Photos from the image-classification dataset "Dataset" in the GitHub repository MaulaIlma/Indonesian-Batik-Recognition-Using-GLCM-and-CDH-Methods. Its 14 classes are: Bandung, Bogor, Ciamis, Cimahi, Cirebon, Garut, Indramayu, Kabupaten Bandung, Kabupaten Cirebon, Kabupaten Tasikmalaya, Kuningan, Majalengka, Sumedang, Tasikmalaya.

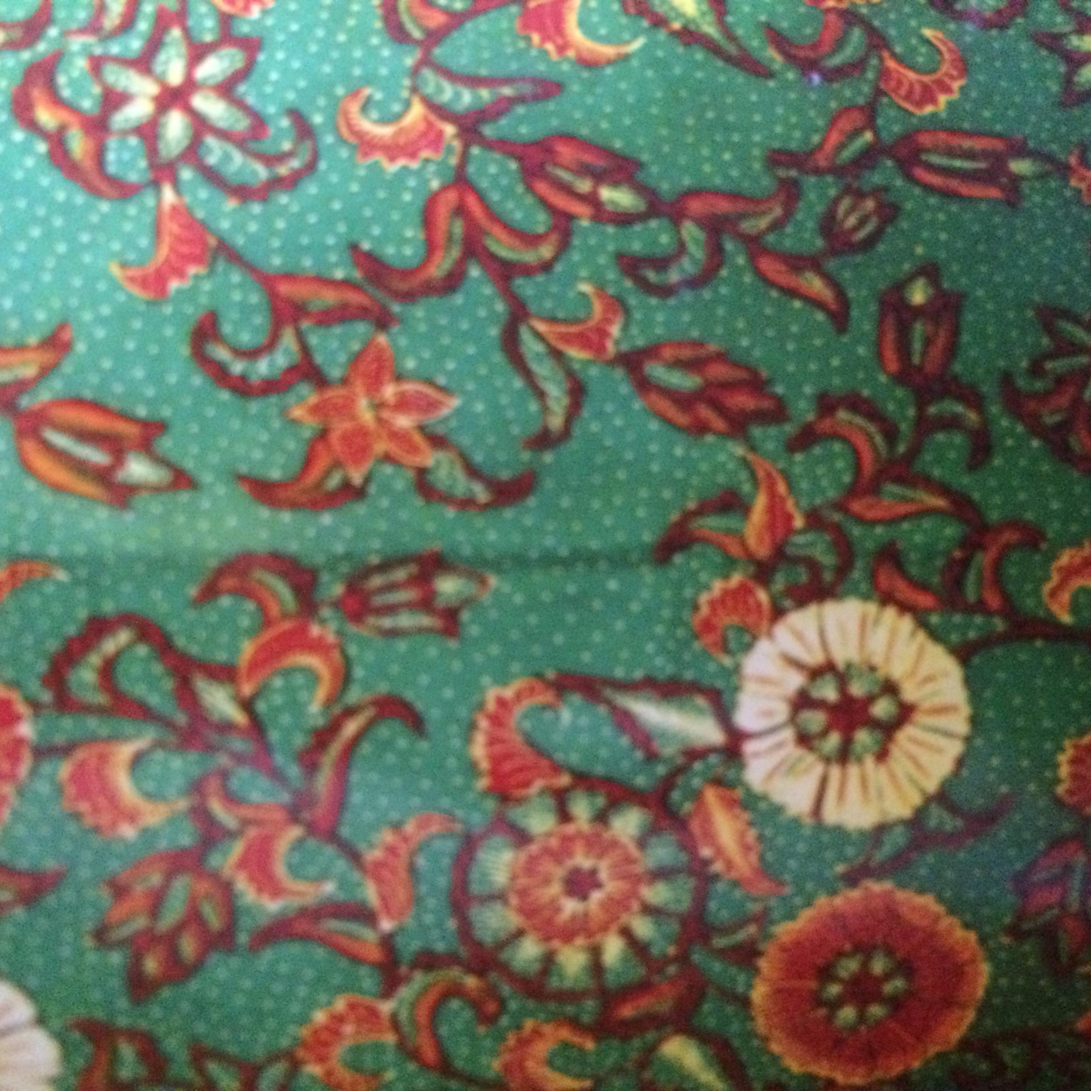
Label: Tasikmalaya

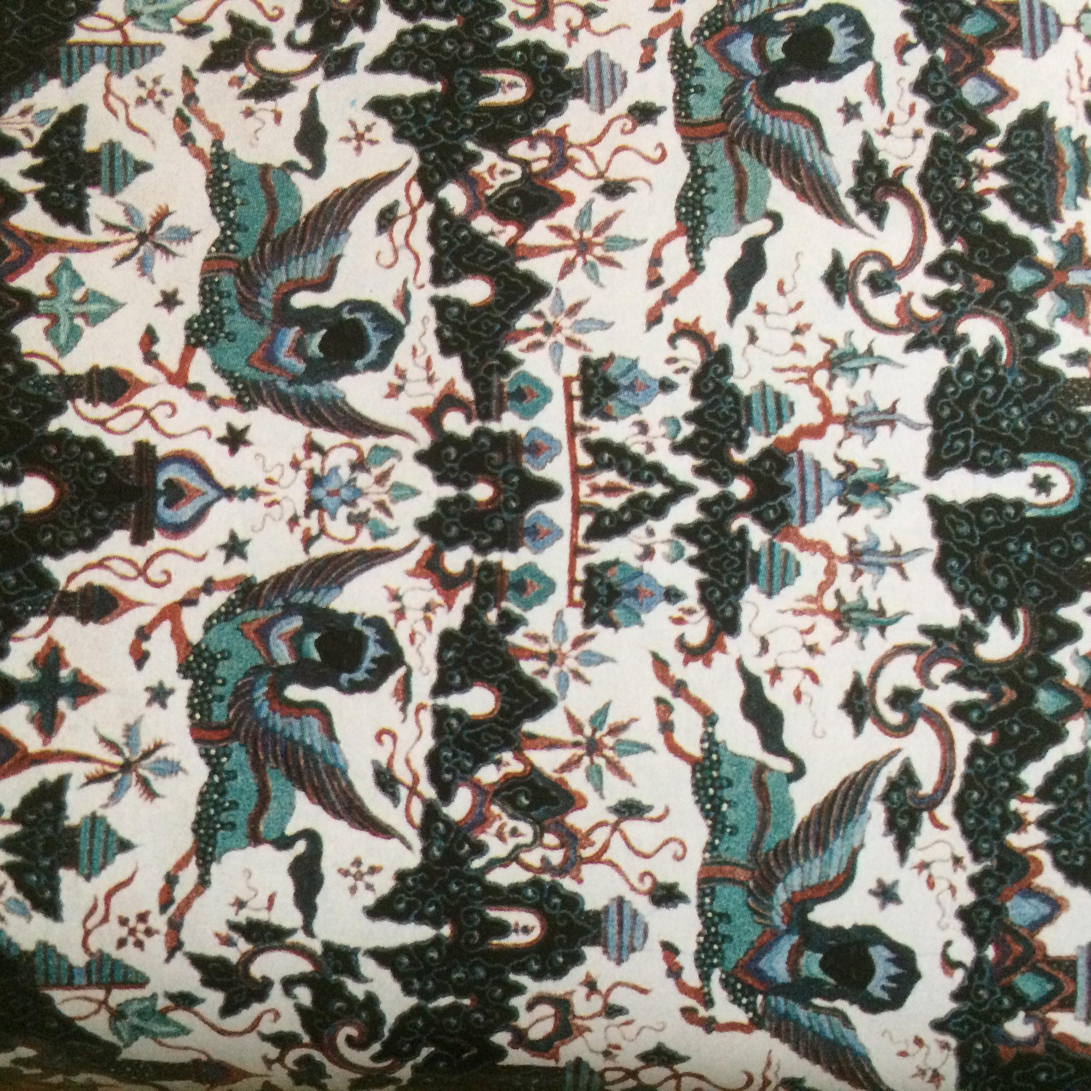
Label: Cirebon

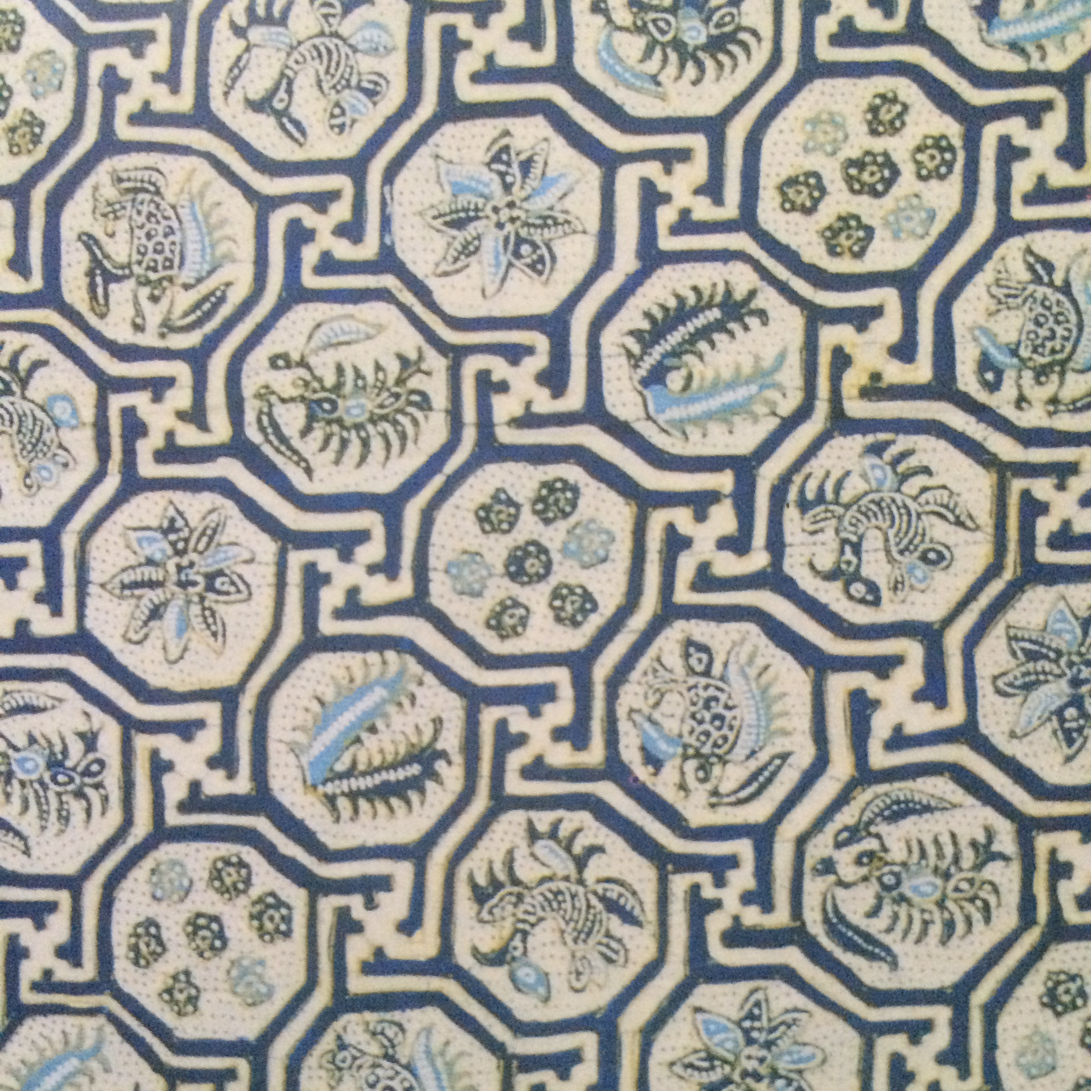
Label: Indramayu

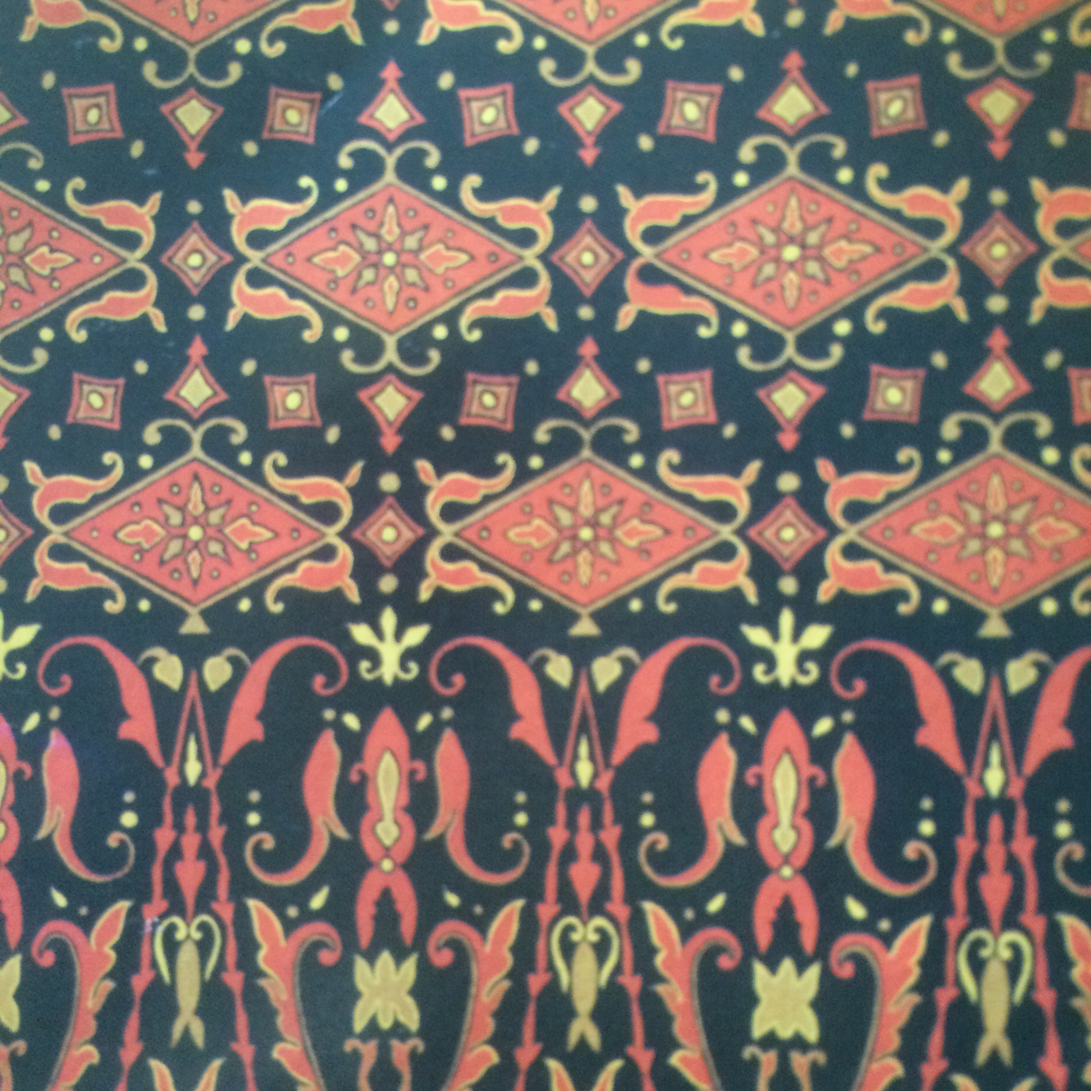
Label: Kabupaten Bandung

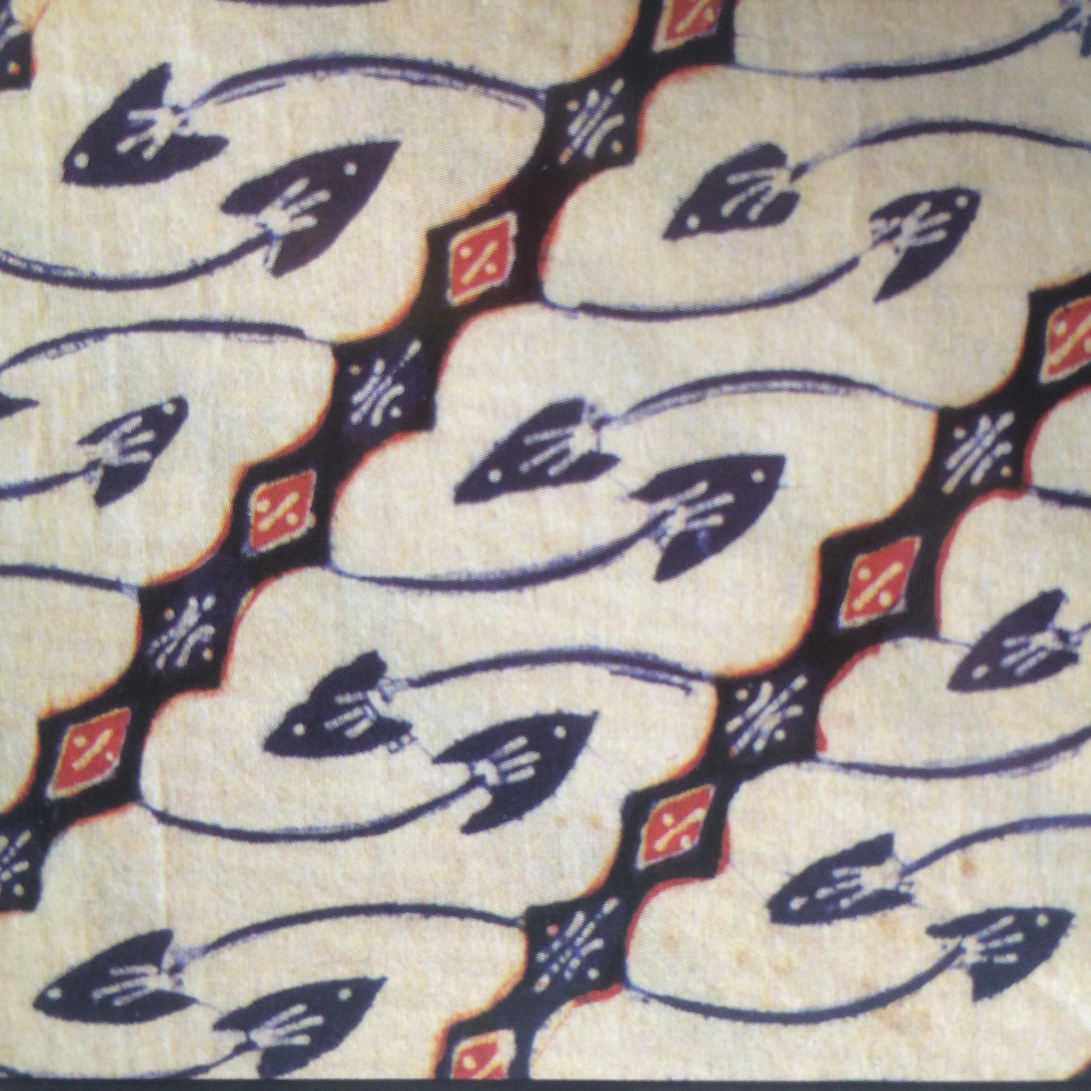
Label: Garut

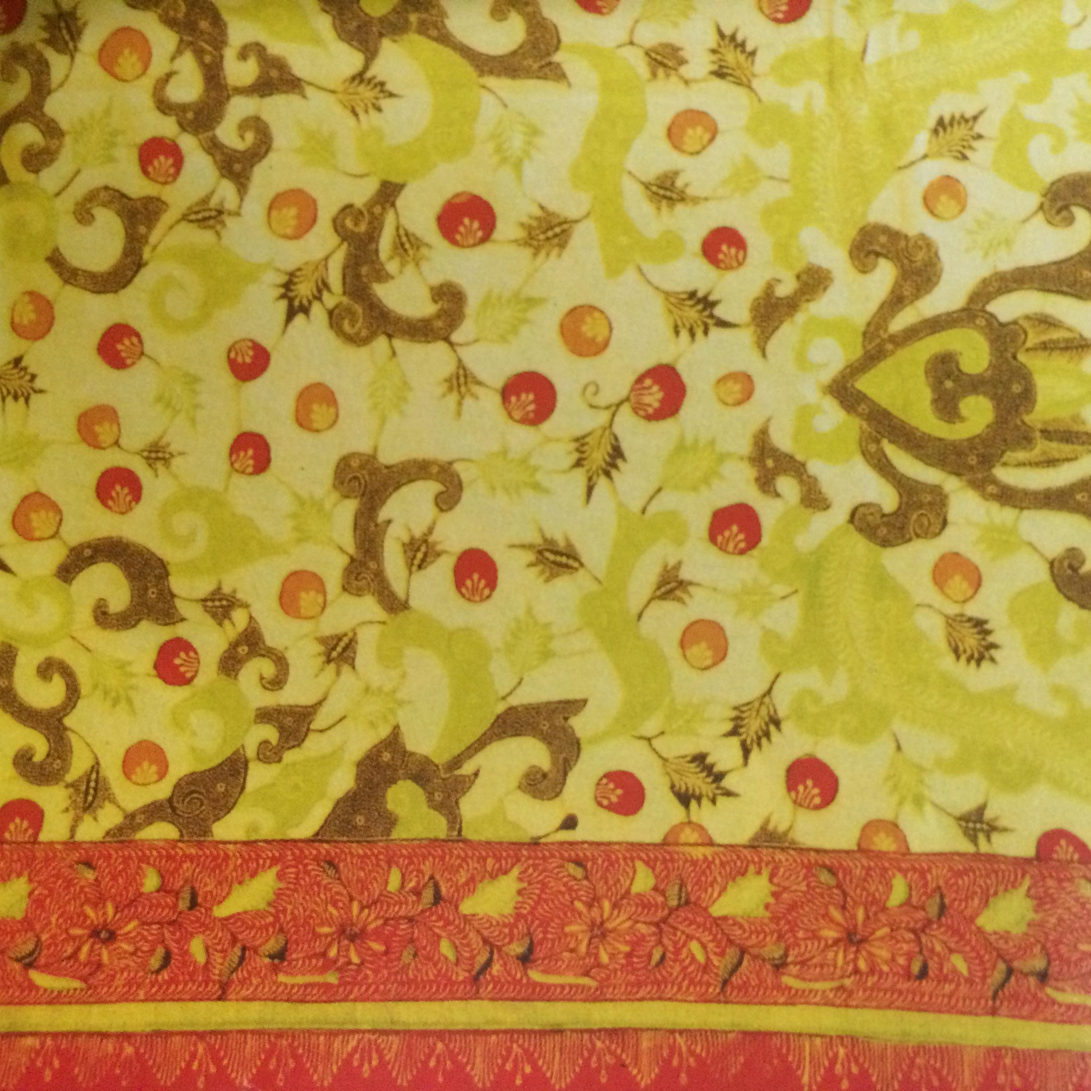
Label: Majalengka
